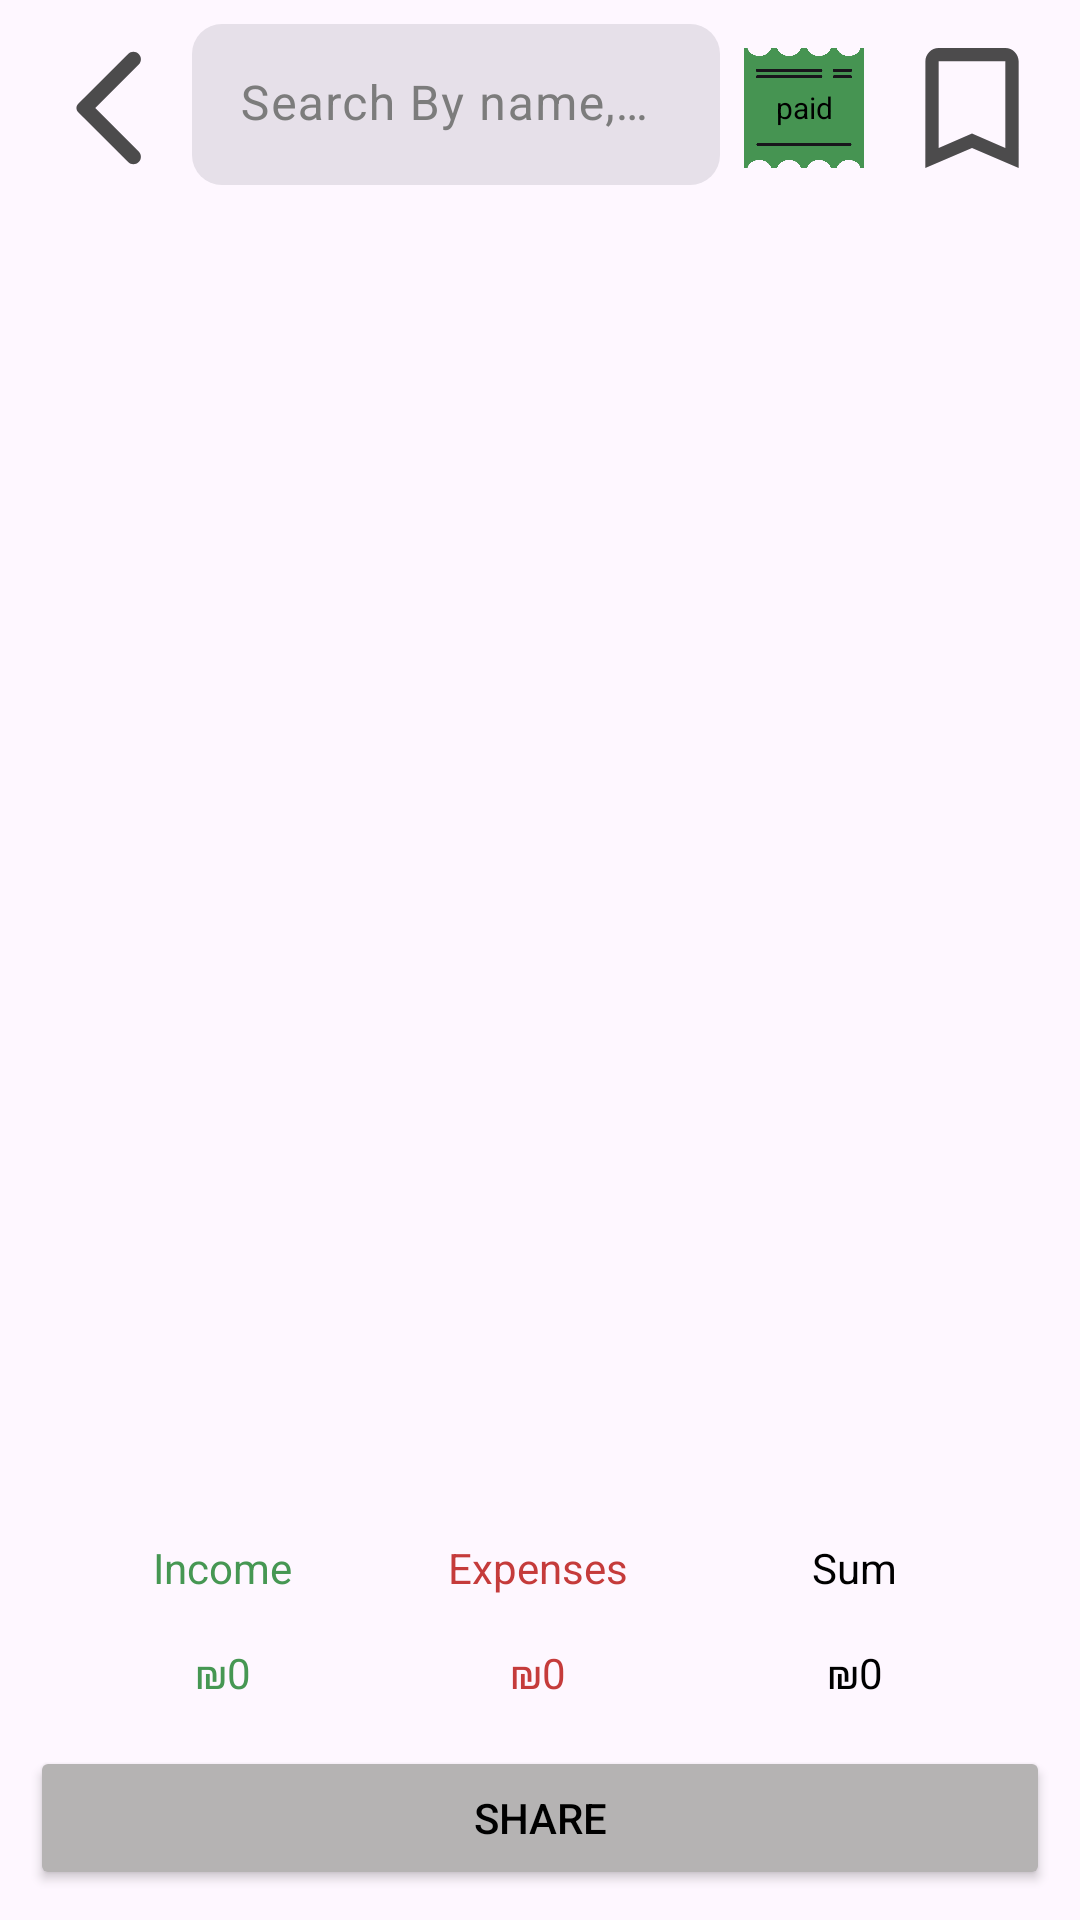

Here is an Android app screen rendered from its layout file. Give the layout XML and the strings, colors and styles it references.
<!-- AndroidManifest.xml: application theme Theme.AccountingAndManagement -->
<!-- res/layout/activity_search.xml -->
<?xml version="1.0" encoding="utf-8"?>
<androidx.constraintlayout.widget.ConstraintLayout xmlns:android="http://schemas.android.com/apk/res/android"
    xmlns:app="http://schemas.android.com/apk/res-auto"
    xmlns:tools="http://schemas.android.com/tools"
    android:layout_width="match_parent"
    android:layout_height="match_parent"
    tools:context=".SearchActivity">

    <com.google.android.material.textfield.TextInputLayout
        android:id="@+id/ty_seartch"
        style="@style/Widget.Material3.TextInputLayout.FilledBox.Dense"
        android:layout_width="0dp"
        android:layout_height="0dp"
        android:layout_margin="8dp"
        android:ems="10"
        android:inputType="text"
        android:textColor="@color/colorText"
        android:textColorHint="@color/colorTinyText"
        app:boxCornerRadiusBottomEnd="10sp"
        app:boxCornerRadiusBottomStart="10sp"
        app:boxCornerRadiusTopEnd="10sp"
        app:boxCornerRadiusTopStart="10sp"
        app:boxStrokeWidth="0sp"
        app:boxStrokeWidthFocused="0sp"
        app:layout_constraintBottom_toTopOf="@+id/linearLayout3"
        app:layout_constraintEnd_toStartOf="@+id/btn_paid_status"
        app:layout_constraintStart_toEndOf="@+id/btn_cansel_search"
        app:layout_constraintTop_toTopOf="parent">

        <com.google.android.material.textfield.TextInputEditText
            android:id="@+id/et_seartch"
            android:layout_width="match_parent"
            android:layout_height="wrap_content"
            android:hint="Search By name, payment  method, tage"
            android:inputType="text"
            tools:ignore="TouchTargetSizeCheck" />

    </com.google.android.material.textfield.TextInputLayout>

    <Button
        android:id="@+id/btn_cansel_search"
        android:layout_width="40dp"
        android:layout_height="40dp"
        android:layout_marginStart="16dp"
        android:layout_marginTop="16dp"
        android:background="@drawable/ic_action_back"
        android:textColorHighlight="@color/colorBackground"
        app:layout_constraintStart_toStartOf="parent"
        app:layout_constraintTop_toTopOf="parent" />

    <LinearLayout
        android:id="@+id/linearLayout3"
        android:layout_width="0dp"
        android:layout_height="wrap_content"
        android:layout_marginStart="5dp"
        android:layout_marginTop="16dp"
        android:layout_marginEnd="5dp"
        android:orientation="horizontal"
        app:layout_constraintEnd_toEndOf="parent"
        app:layout_constraintStart_toStartOf="parent"
        app:layout_constraintTop_toBottomOf="@+id/btn_cansel_search">

        <TextView
            android:id="@+id/textView11"
            android:layout_width="wrap_content"
            android:layout_height="wrap_content"
            android:layout_weight="1"
            android:text="this spase is for felters"
            android:visibility="gone" />
    </LinearLayout>

    <androidx.constraintlayout.widget.ConstraintLayout
        android:id="@+id/cl_search"
        android:layout_width="0dp"
        android:layout_height="0dp"
        android:orientation="vertical"
        app:layout_constraintBottom_toTopOf="@+id/btn_share_transactions"
        app:layout_constraintEnd_toEndOf="parent"
        app:layout_constraintStart_toStartOf="parent"
        app:layout_constraintTop_toBottomOf="@+id/linearLayout3">

        <ListView
            android:id="@+id/lv_transactions_search"
            android:layout_width="0dp"
            android:layout_height="0dp"
            android:layout_marginBottom="16dp"
            app:layout_constraintBottom_toTopOf="@+id/textView13"
            app:layout_constraintEnd_toEndOf="parent"
            app:layout_constraintStart_toStartOf="parent"
            app:layout_constraintTop_toTopOf="parent" />

        <TextView
            android:id="@+id/textView12"
            android:layout_width="wrap_content"
            android:layout_height="wrap_content"
            android:text="Income"
            android:textColor="#469753"
            app:layout_constraintBottom_toBottomOf="@+id/textView13"
            app:layout_constraintEnd_toStartOf="@+id/textView13"
            app:layout_constraintHorizontal_bias="0.496"
            app:layout_constraintStart_toStartOf="parent"
            app:layout_constraintTop_toTopOf="@+id/textView13" />

        <TextView
            android:id="@+id/textView13"
            android:layout_width="wrap_content"
            android:layout_height="wrap_content"
            android:layout_marginBottom="50dp"
            android:text="Expenses"
            android:textColor="#C53B3B"
            app:layout_constraintBottom_toBottomOf="parent"
            app:layout_constraintEnd_toEndOf="parent"
            app:layout_constraintHorizontal_bias="0.498"
            app:layout_constraintStart_toStartOf="parent" />

        <TextView
            android:id="@+id/textView14"
            android:layout_width="wrap_content"
            android:layout_height="wrap_content"
            android:text="Sum"
            android:textColor="@color/colorText"
            android:textColorHighlight="#FFFFFF"
            app:layout_constraintBottom_toBottomOf="@+id/textView13"
            app:layout_constraintEnd_toEndOf="parent"
            app:layout_constraintStart_toEndOf="@+id/textView13"
            app:layout_constraintTop_toTopOf="@+id/textView13" />

        <TextView
            android:id="@+id/tv_search_income_amount"
            android:layout_width="wrap_content"
            android:layout_height="wrap_content"
            android:layout_marginTop="16dp"
            android:text="₪0"
            android:textColor="#469753"
            app:layout_constraintEnd_toEndOf="@+id/textView12"
            app:layout_constraintStart_toStartOf="@+id/textView12"
            app:layout_constraintTop_toBottomOf="@+id/textView12" />

        <TextView
            android:id="@+id/tv_search_expenses_amount"
            android:layout_width="wrap_content"
            android:layout_height="wrap_content"
            android:layout_marginTop="16dp"
            android:text="₪0"
            android:textColor="#C53B3B"
            app:layout_constraintEnd_toEndOf="@+id/textView13"
            app:layout_constraintStart_toStartOf="@+id/textView13"
            app:layout_constraintTop_toBottomOf="@+id/textView13" />

        <TextView
            android:id="@+id/tv_search_sum_amount"
            android:layout_width="wrap_content"
            android:layout_height="wrap_content"
            android:layout_marginTop="16dp"
            android:text="₪0"
            android:textColor="@color/colorText"
            app:layout_constraintEnd_toEndOf="@+id/textView14"
            app:layout_constraintStart_toStartOf="@+id/textView14"
            app:layout_constraintTop_toBottomOf="@+id/textView14" />
    </androidx.constraintlayout.widget.ConstraintLayout>

    <Button
        android:id="@+id/btn_share_transactions"
        android:layout_width="0dp"
        android:layout_height="wrap_content"
        android:layout_margin="10dp"
        android:backgroundTint="@color/colorButton"
        android:text="Share"
        android:textColor="@color/colorText"
        app:layout_constraintBottom_toBottomOf="parent"
        app:layout_constraintEnd_toEndOf="parent"
        app:layout_constraintStart_toStartOf="parent" />

    <Button
        android:id="@+id/btn_search_bookmark"
        android:layout_width="40dp"
        android:layout_height="40dp"
        android:layout_marginTop="16dp"
        android:layout_marginEnd="16dp"
        android:background="@drawable/ic_action_bookmark_not_added"
        app:layout_constraintEnd_toEndOf="parent"
        app:layout_constraintTop_toTopOf="parent" />

    <LinearLayout
        android:id="@+id/btn_paid_status"
        android:layout_width="40dp"
        android:layout_height="40dp"
        android:layout_marginTop="16dp"
        android:layout_marginEnd="16dp"
        android:background="@drawable/paid_back"
        android:orientation="vertical"
        app:layout_constraintEnd_toStartOf="@+id/btn_search_bookmark"
        app:layout_constraintTop_toTopOf="parent">

        <TextView
            android:id="@+id/tv_paid_status"
            android:layout_width="match_parent"
            android:layout_height="match_parent"
            android:gravity="center"
            android:text="paid"
            android:textColor="@color/colorText"
            android:textSize="10sp" />
    </LinearLayout>

</androidx.constraintlayout.widget.ConstraintLayout>
<!-- resources referenced by this layout -->
<resources>
  <color name="colorBackground">#FFFFFF</color>
  <color name="colorButton">#B5B3B3</color>
  <color name="colorText">#000000</color>
  <color name="colorTinyText">#7C7C7C</color>
  <!-- drawable ic_action_back (drawable-anydpi) -->
  <vector xmlns:android="http://schemas.android.com/apk/res/android"
      android:width="24dp"
      android:height="24dp"
      android:viewportWidth="24"
      android:viewportHeight="24"
      android:tint="@color/coloricon"
      android:alpha="0.8"
      android:autoMirrored="true">
    <group android:scaleX="1.2"
        android:scaleY="1.2"
        android:translateX="-1.8"
        android:translateY="-2.4">
      <path
          android:fillColor="@android:color/white"
          android:pathData="M16.62,2.99c-0.49,-0.49 -1.28,-0.49 -1.77,0L6.54,11.3c-0.39,0.39 -0.39,1.02 0,1.41l8.31,8.31c0.49,0.49 1.28,0.49 1.77,0s0.49,-1.28 0,-1.77L9.38,12l7.25,-7.25c0.48,-0.48 0.48,-1.28 -0.01,-1.76z"/>
    </group>
  </vector>
  <!-- drawable ic_action_bookmark_not_added (drawable-anydpi) -->
  <vector xmlns:android="http://schemas.android.com/apk/res/android"
      android:width="24dp"
      android:height="24dp"
      android:viewportWidth="24"
      android:viewportHeight="24"
      android:tint="#1F1F1F"
      android:alpha="0.8">
    <group android:scaleX="1.3333334"
        android:scaleY="1.3333334"
        android:translateX="-4"
        android:translateY="-4">
      <path
          android:fillColor="@android:color/white"
          android:pathData="M17,3L7,3c-1.1,0 -1.99,0.9 -1.99,2L5,21l7,-3 7,3L19,5c0,-1.1 -0.9,-2 -2,-2zM17,18l-5,-2.18L7,18L7,5h10v13z"/>
    </group>
  </vector>
  <!-- drawable paid_back: png bitmap (drawable, 16344 bytes) -->
  <style name="Theme.AccountingAndManagement" parent="Base.Theme.AccountingAndManagement" />
  <color name="coloricon">#1F1F1F</color>
  <style name="Base.Theme.AccountingAndManagement" parent="Theme.Material3.DayNight.NoActionBar">
          
          
      </style>
</resources>
